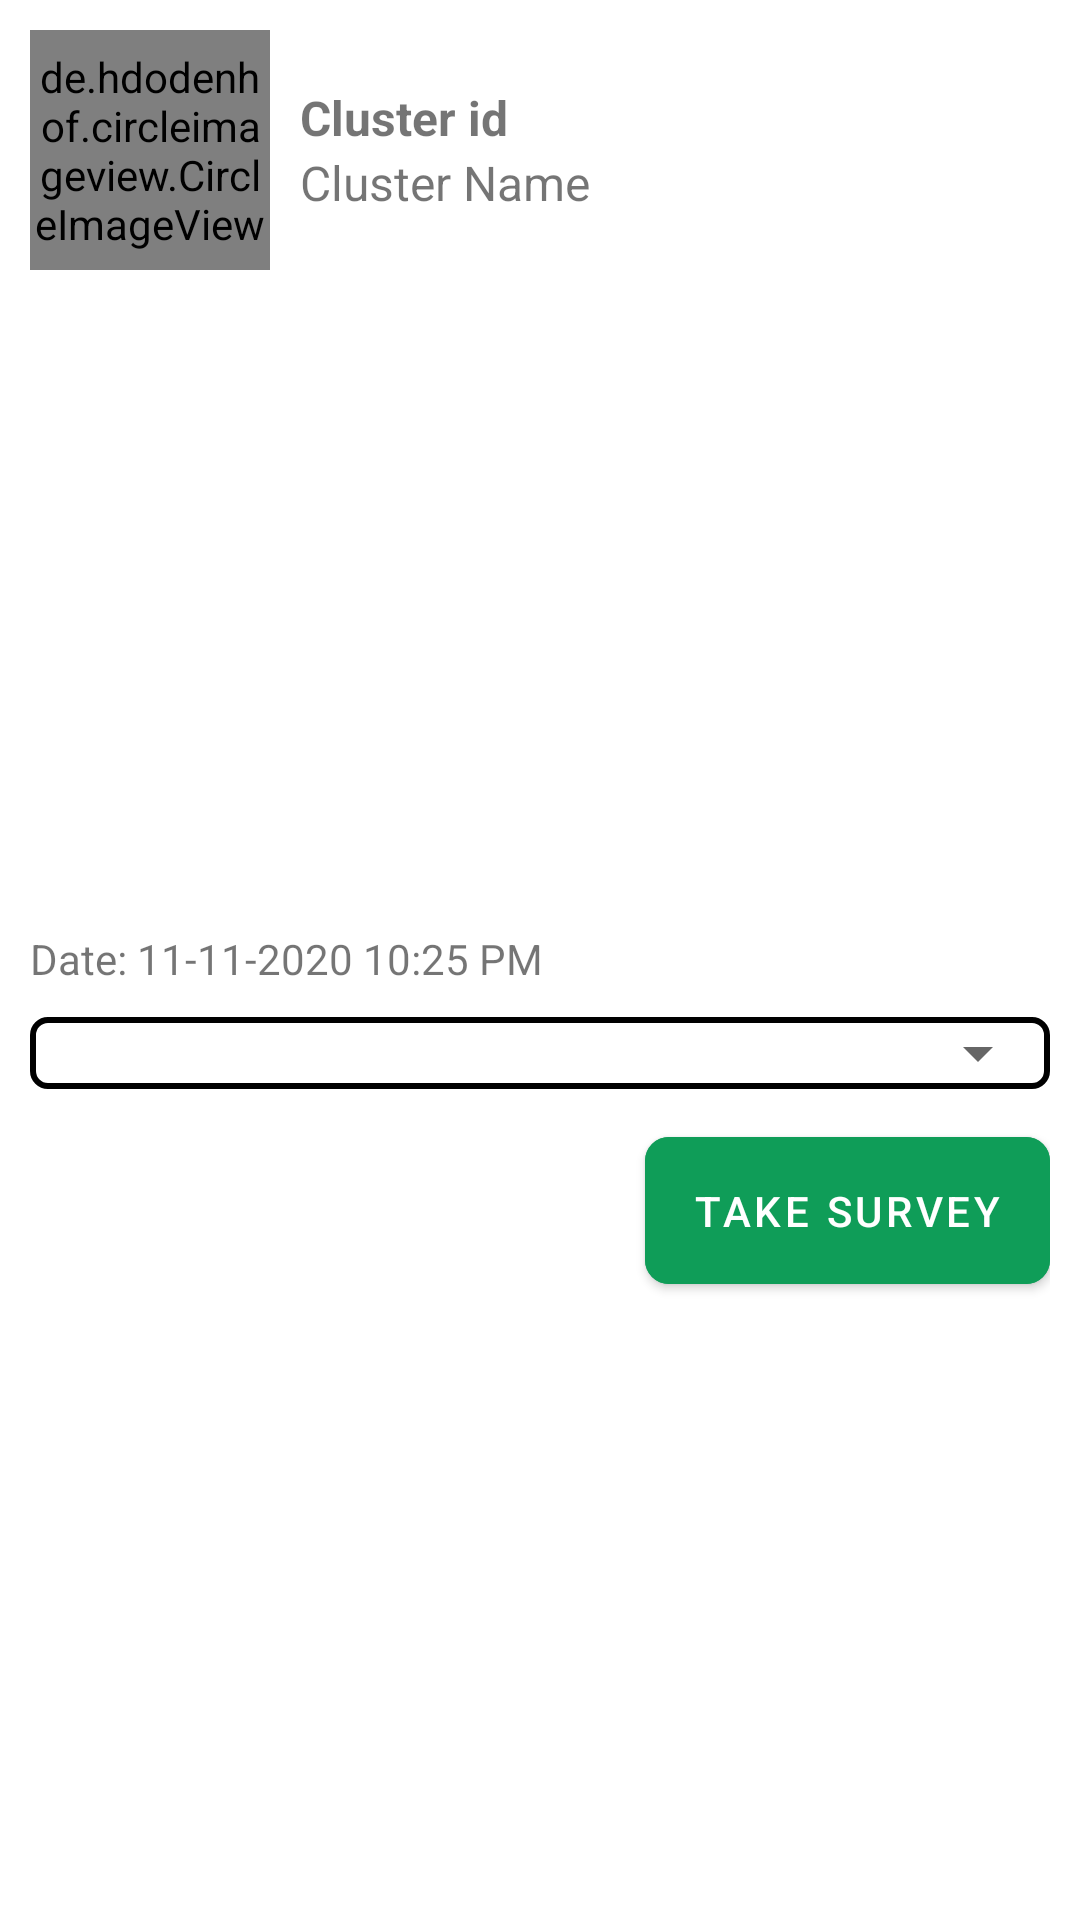

This screen was rendered from an Android layout file. Write that file and the resources it references.
<!-- AndroidManifest.xml: application theme AppTheme -->
<!-- res/layout/activity_cluster_details.xml -->
<?xml version="1.0" encoding="utf-8"?>
<RelativeLayout xmlns:android="http://schemas.android.com/apk/res/android"
    xmlns:tools="http://schemas.android.com/tools"
    android:layout_width="match_parent"
    android:layout_height="match_parent"
    xmlns:app="http://schemas.android.com/apk/res-auto"
    tools:context=".activities.ClusterDetails">


    <LinearLayout
        android:layout_width="match_parent"
        android:layout_height="match_parent"
        android:layout_margin="@dimen/margin10"
        android:orientation="vertical" >

        <LinearLayout
            android:id="@+id/ll_main"
            android:layout_width="match_parent"
            android:layout_height="wrap_content"
            android:orientation="horizontal"
            >

            <de.hdodenhof.circleimageview.CircleImageView
                android:id="@+id/iv_partner_images"
                android:layout_width="@dimen/margin80"
                android:layout_height="@dimen/margin80"
                android:src="@drawable/blue_circle"
                />

            <LinearLayout
                android:layout_width="match_parent"
                android:layout_height="wrap_content"
                android:layout_marginStart="@dimen/margin10"
                android:layout_gravity="center"
                android:orientation="vertical">

                <com.google.android.material.textview.MaterialTextView
                    android:id="@+id/tv_cluster_id"
                    android:layout_width="match_parent"
                    android:layout_height="wrap_content"
                    android:text="@string/cluster_id"
                    android:textStyle="bold"
                    android:textSize="@dimen/text_16" />

                <com.google.android.material.textview.MaterialTextView
                    android:id="@+id/tv_cluster_name"
                    android:layout_width="match_parent"
                    android:layout_height="wrap_content"
                    android:text="@string/cluster_name"
                    android:textSize="@dimen/text_16" />
            </LinearLayout>

        </LinearLayout>

        <ImageView
            android:layout_width="match_parent"
            android:layout_height="@dimen/margin200"
            android:layout_marginTop="@dimen/margin10"
            android:src="@drawable/map" />

        <com.google.android.material.textview.MaterialTextView
            android:id="@+id/tv_current_date"
            android:layout_width="match_parent"
            android:layout_height="wrap_content"
            android:layout_marginTop="@dimen/margin10"
            android:text="@string/date_11_11_2020_10_25_pm"
            />

        <LinearLayout
            android:id="@+id/ll_spinner"
            android:layout_width="match_parent"
            android:layout_height="wrap_content"
            android:layout_marginTop="@dimen/margin10"
            android:background="@drawable/bg_spinner"
            android:orientation="vertical">
            <Spinner
                android:id="@+id/spn_language"
                android:layout_width="match_parent"
                android:layout_height="wrap_content"
                />
        </LinearLayout>


        <RelativeLayout
            android:layout_width="match_parent"
            android:layout_height="wrap_content"
            android:layout_marginTop="@dimen/margin10">
        <com.google.android.material.button.MaterialButton
            android:id="@+id/btn_take_survey"
            android:layout_width="wrap_content"
            android:layout_height="wrap_content"
            android:text="@string/take_survey"
            android:backgroundTint="@color/color_green_google"
            android:paddingTop="@dimen/margin15"
            android:paddingBottom="@dimen/margin15"
            app:cornerRadius="@dimen/margin8"
            android:layout_alignParentEnd="true"
            android:textColor="@android:color/white" />
        </RelativeLayout>
    </LinearLayout>

</RelativeLayout>
<!-- resources referenced by this layout -->
<resources>
  <color name="color_green_google">#0F9D58</color>
  <dimen name="margin10">10dp</dimen>
  <dimen name="margin15">15dp</dimen>
  <dimen name="margin200">200dp</dimen>
  <dimen name="margin8">8dp</dimen>
  <dimen name="margin80">80dp</dimen>
  <dimen name="text_16">16sp</dimen>
  <!-- drawable bg_spinner (drawable) -->
  <?xml version="1.0" encoding="utf-8"?>
  <shape xmlns:android="http://schemas.android.com/apk/res/android"
      android:shape="rectangle">
      <corners android:radius="@dimen/margin5" />
      <stroke android:width="@dimen/margin2" />
  </shape>
  <!-- drawable blue_circle: png bitmap (drawable, 3501 bytes) -->
  <string name="cluster_id">Cluster id</string>
  <string name="cluster_name">Cluster Name</string>
  <string name="date_11_11_2020_10_25_pm">Date: 11-11-2020 10:25 PM</string>
  <string name="take_survey">Take Survey</string>
  <style name="AppTheme" parent="Theme.MaterialComponents.Light.DarkActionBar">
          
          <item name="colorPrimary">@color/colorPrimary</item>
          <item name="colorPrimaryDark">@color/colorPrimaryDark</item>
          <item name="colorAccent">@color/colorAccent</item>
      </style>
  <dimen name="margin5">5dp</dimen>
  <dimen name="margin2">2dp</dimen>
  <color name="colorPrimary">#DB4437</color>
  <color name="colorPrimaryDark">#bf2726</color>
  <color name="colorAccent">#bf2726</color>
</resources>
